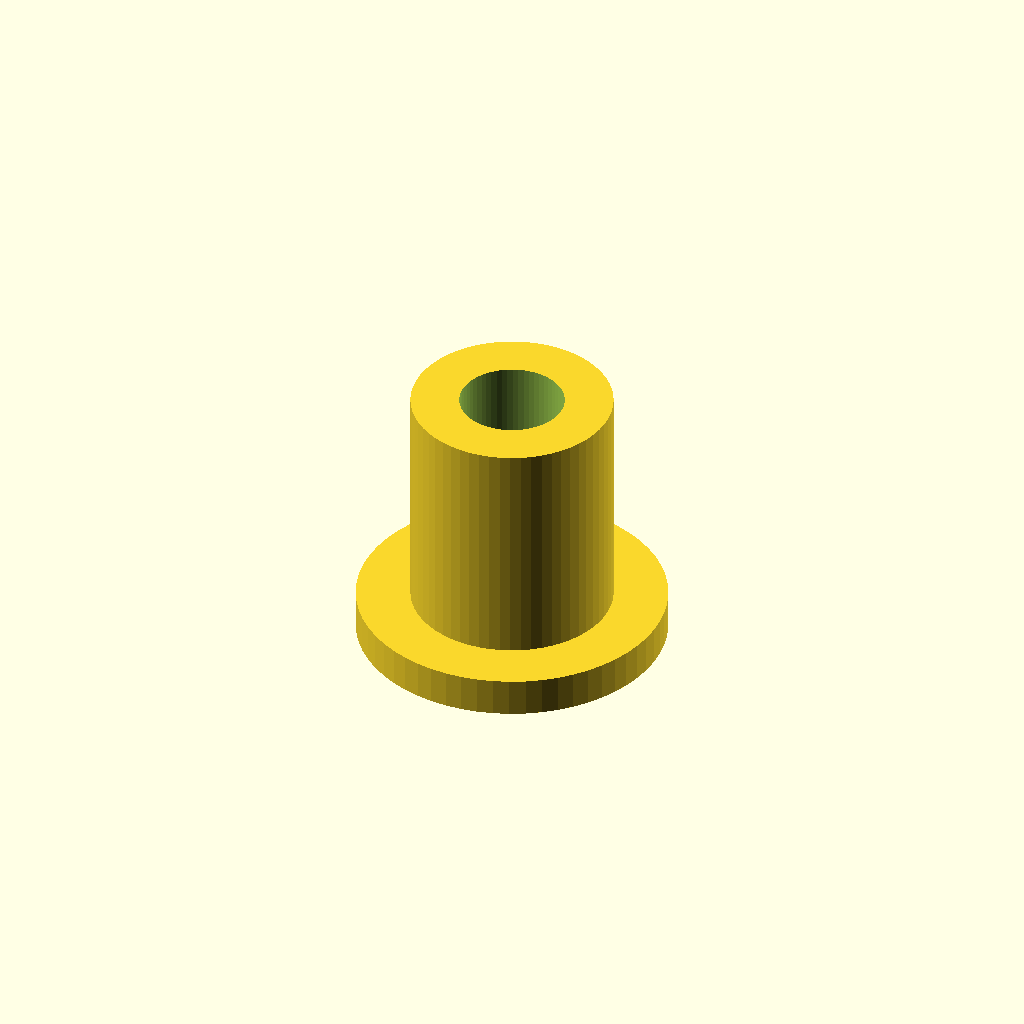
Cell 1: the model at its default parameters.
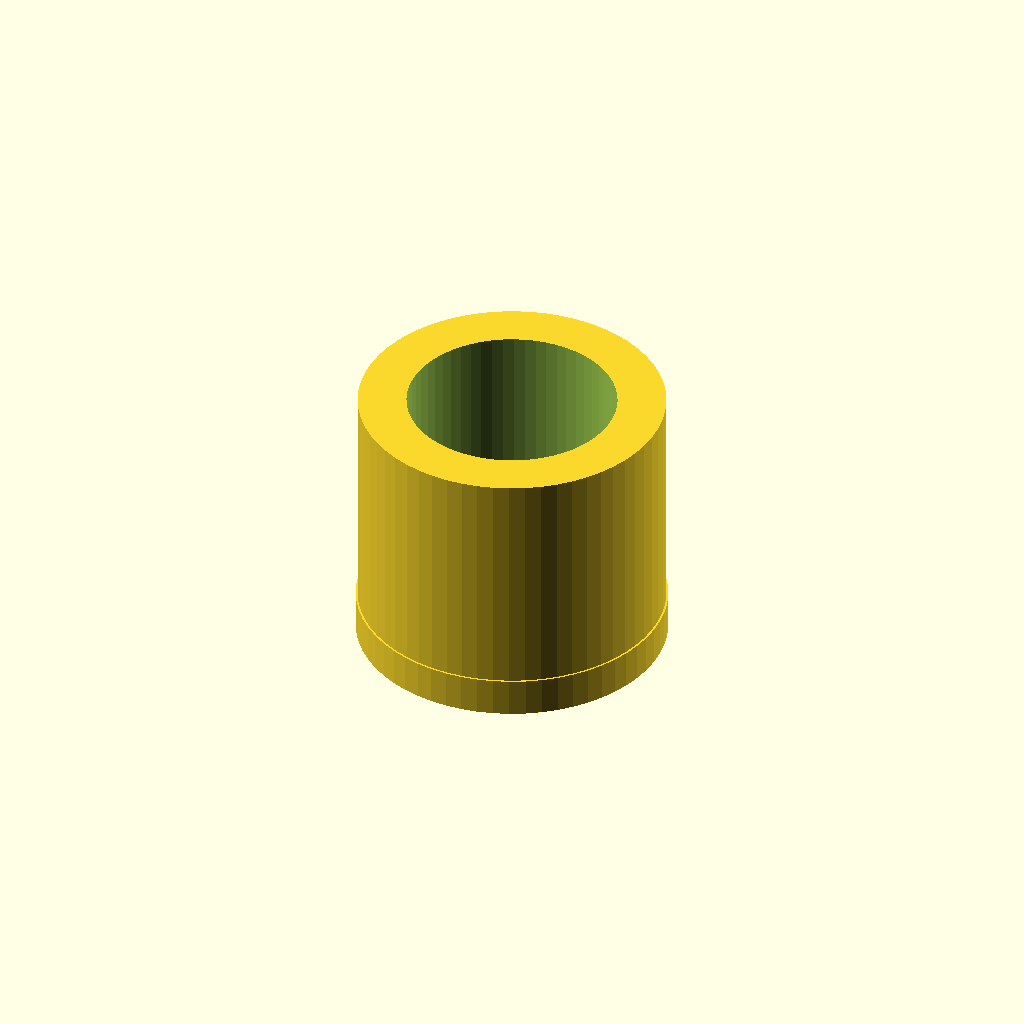
Cell 2 — thread_d set to 10.8, the other parameters unchanged.
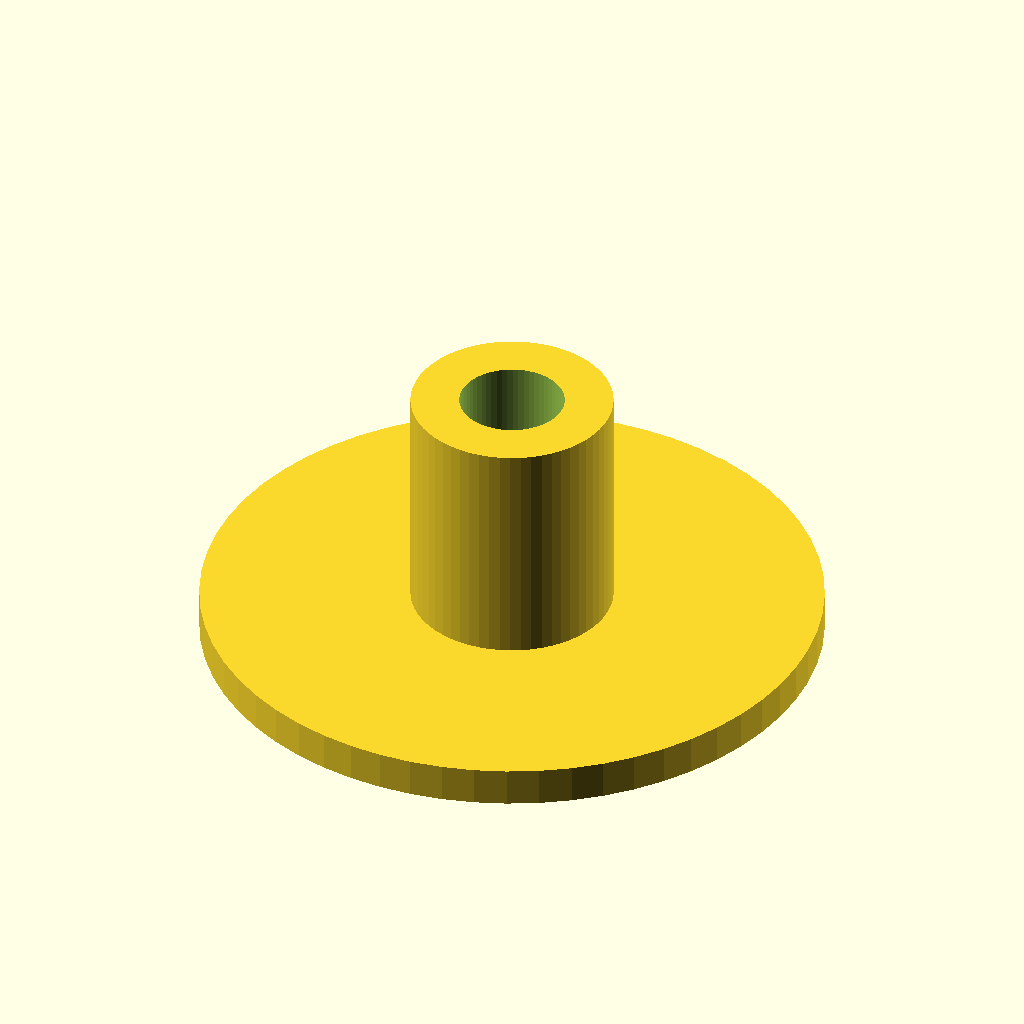
Cell 3: the same model with base_d = 32.
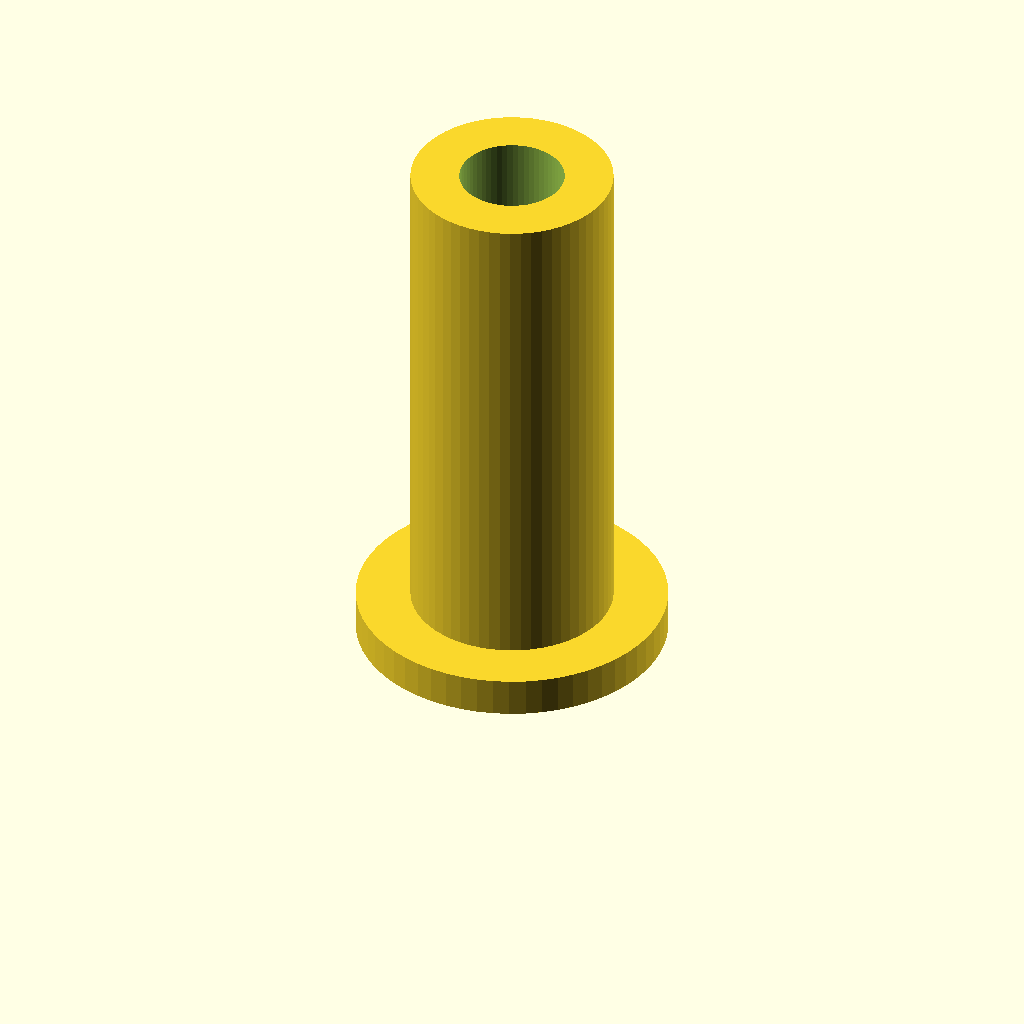
Cell 4: length = 28 (everything else at default).
One fixed orthographic camera (rotation 55°, 0°, 25°; colour scheme Cornfield) for every cell.
OpenSCAD source file optional_data/data/parts/part_0218.scad:
// Wall-mount standoff with screw flange.
$fn = 60;
eps = 0.02;
thread_d = 5.4;
base_d = 16;
length = 14;
difference() { union() { cylinder(d=base_d,h=2); cylinder(d=thread_d+5,h=length); } translate([0,0,-eps]) cylinder(d=thread_d,h=length+2*eps); }
Parameter table extracted from the source (name, type, default, range or options):
eps: number, default 0.02
thread_d: number, default 5.4
base_d: number, default 16
length: number, default 14
